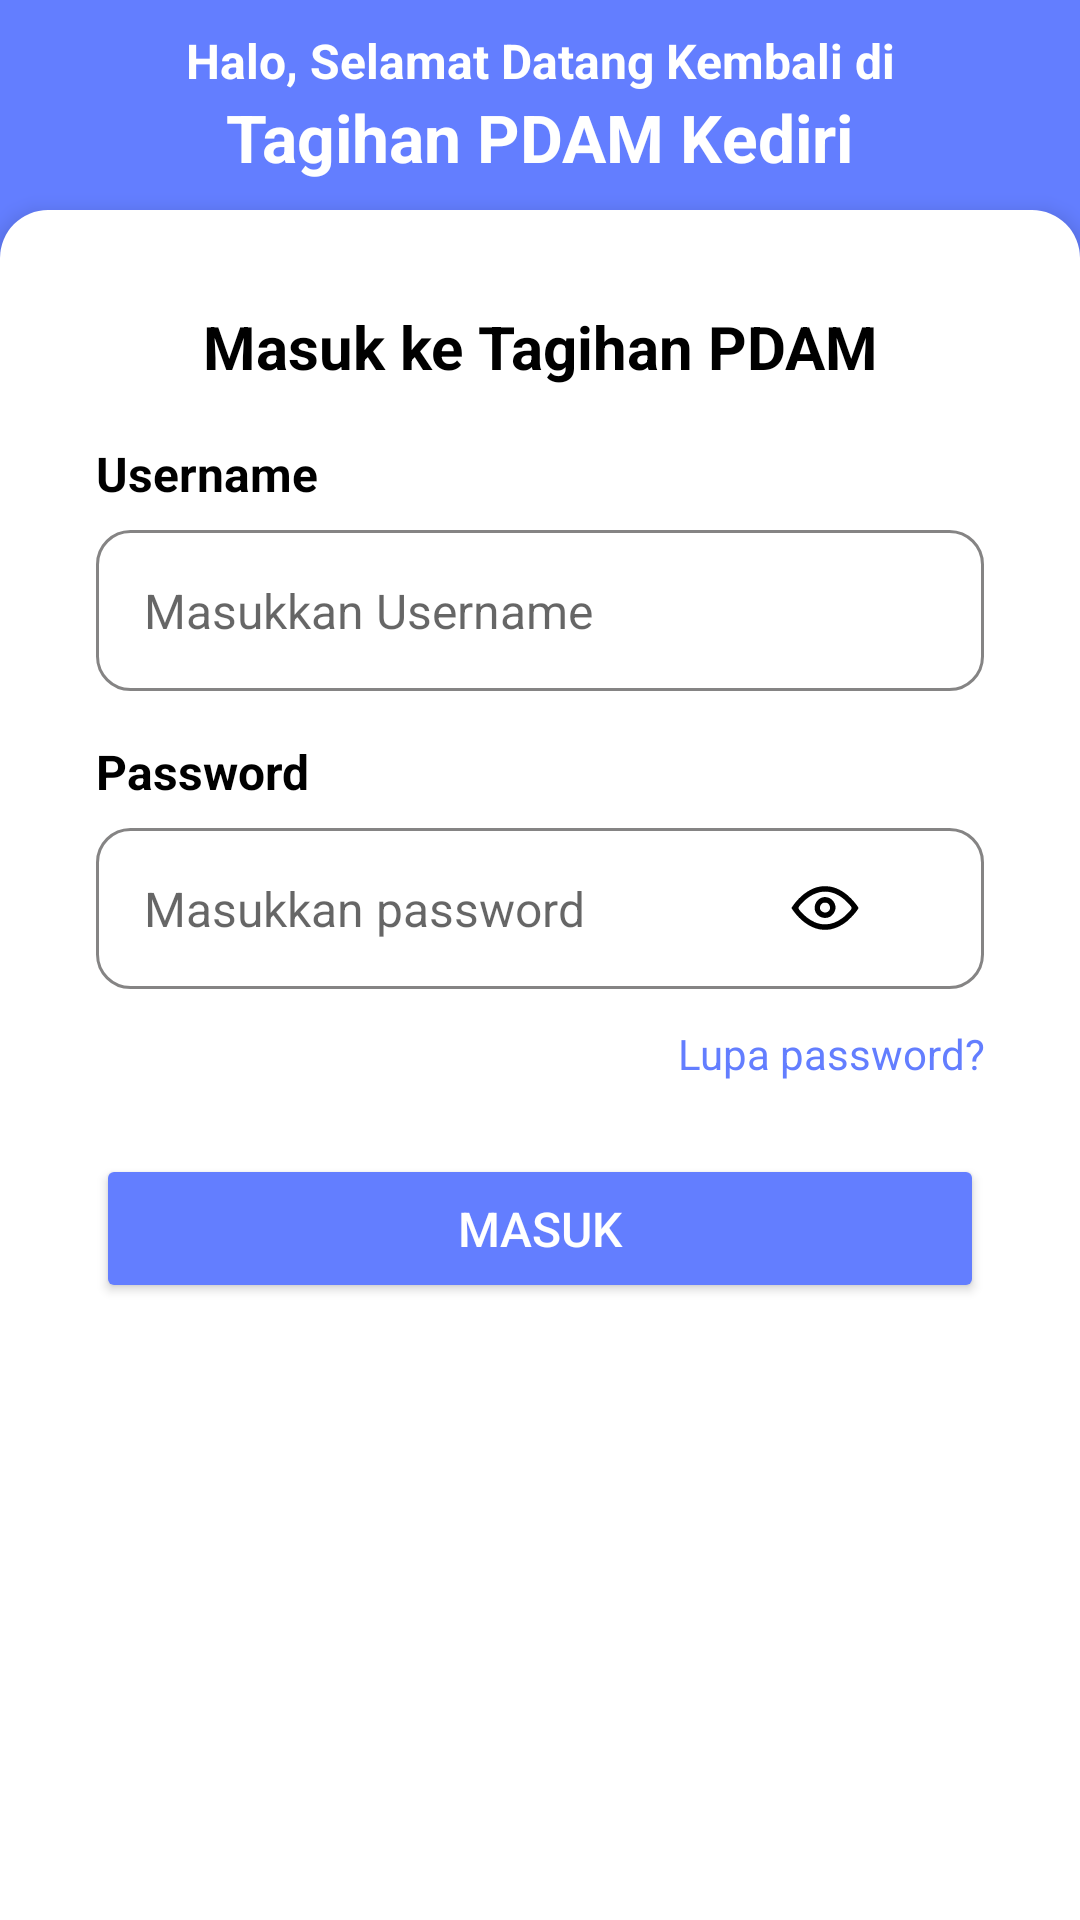

This screen was rendered from an Android layout file. Write that file and the resources it references.
<!-- AndroidManifest.xml: activity theme LoginActivityTheme -->
<!-- res/layout/activity_login.xml -->
<?xml version="1.0" encoding="utf-8"?>

<RelativeLayout xmlns:android="http://schemas.android.com/apk/res/android"
    android:layout_width="match_parent"
    android:layout_height="match_parent"
    android:background="@color/basic"
    >

    
    <LinearLayout
        android:id="@+id/headerLayout"
        android:layout_width="match_parent"
        android:layout_height="70dp"
        android:orientation="vertical"
        android:gravity="center">

        <TextView
            android:layout_width="wrap_content"
            android:layout_height="wrap_content"
            android:text="Halo, Selamat Datang Kembali di"
            android:textColor="@android:color/white"
            android:textSize="16sp"
            android:textStyle="bold"
            android:gravity="center"
             />

        <TextView
            android:layout_width="wrap_content"
            android:layout_height="wrap_content"
            android:text="Tagihan PDAM Kediri"
            android:textColor="@android:color/white"
            android:textSize="22sp"
            android:textStyle="bold"
            android:gravity="center"
            />
    </LinearLayout>

    
    <LinearLayout
        android:id="@+id/formContainer"
        android:layout_width="match_parent"
        android:layout_height="match_parent"
        android:layout_below="@id/headerLayout"

        android:background="@drawable/rounded_white_bg"
        android:elevation="4dp"
        android:orientation="vertical"
        android:padding="32dp">

        <TextView
            android:layout_width="match_parent"
            android:layout_height="wrap_content"
            android:text="Masuk ke Tagihan PDAM"
            android:textSize="20sp"
            android:textStyle="bold"
            android:gravity="center"
            android:paddingBottom="18dp"
            android:textColor="@color/black"
           />

        <TextView
            android:layout_width="match_parent"
            android:layout_height="wrap_content"
            android:text="Username"
            android:textSize="16sp"
            android:textStyle="bold"
            android:textColor="@android:color/black"
            android:paddingBottom="8dp" />

        <EditText
            android:id="@+id/etUsername"
            android:layout_width="match_parent"
            android:layout_height="wrap_content"
            android:hint="Masukkan Username"
            android:inputType="text"
            android:background="@drawable/input_background"
            android:padding="16dp"
            android:textSize="16sp"
            android:importantForAutofill="no"
            />

        <TextView
            android:layout_width="match_parent"
            android:layout_height="wrap_content"
            android:text="Password"
            android:textSize="16sp"
            android:textStyle="bold"
            android:textColor="@android:color/black"
            android:paddingTop="16dp"
            android:paddingBottom="8dp" />

        <RelativeLayout
            android:layout_width="match_parent"
            android:layout_height="wrap_content">

            <EditText
                android:id="@+id/etPassword"
                android:layout_width="match_parent"
                android:layout_height="wrap_content"
                android:hint="Masukkan password"
                android:inputType="textPassword"
                android:background="@drawable/input_background"
                android:padding="16dp"
                android:fontFamily="sans-serif"
                android:textAppearance="@style/TextAppearance.AppCompat.Medium"
                android:textSize="16sp"
                android:importantForAutofill="no"
                android:imeOptions="actionSearch"
                />

            <ImageView
                android:id="@+id/ivTogglePassword"
                android:layout_width="40dp"
                android:layout_height="40dp"
                android:layout_marginEnd="33dp"
                android:layout_alignParentEnd="true"
                android:layout_centerVertical="true"
                android:padding="8dp"
                android:src="@drawable/eye_password_show"
                android:contentDescription="Toggle Password"/>
        </RelativeLayout>

        <TextView
            android:id="@+id/tvForgotPassword"
            android:layout_width="wrap_content"
            android:layout_height="wrap_content"
            android:text="Lupa password?"
            android:textColor="@color/basic"
            android:textSize="14sp"
            android:gravity="end"
            android:paddingTop="12dp"
            android:layout_gravity="end" />

        <Button
            android:id="@+id/btnLogin"
            android:layout_width="match_parent"
            android:layout_height="wrap_content"
            android:text="Masuk"
            android:backgroundTint="@color/basic"
            android:textColor="@android:color/white"
            android:textSize="16sp"
            android:paddingVertical="14dp"
            android:layout_marginTop="24dp" />











    </LinearLayout>

</RelativeLayout>
<!-- resources referenced by this layout -->
<resources>
  <color name="basic">#637EFF</color>
  <color name="black">#FF000000</color>
  <!-- drawable eye_password_show (drawable) -->
  <vector xmlns:android="http://schemas.android.com/apk/res/android"
      android:width="400dp"
      android:height="400dp"
      android:viewportWidth="400"
      android:viewportHeight="400">
    <path
        android:pathData="M174.5,80.5c-48.7,7.9 -96,37.6 -136.1,85.5 -10.5,12.5 -24.4,31.9 -24.4,34 0,1 4,7.2 8.8,13.9 42,57.6 90.3,92.5 144.4,104.3 8.9,1.9 13.3,2.2 32.8,2.2 19.8,0.1 23.8,-0.2 33,-2.2 31.9,-7 61.8,-21.9 89.4,-44.6 13,-10.7 35.8,-34.2 46.2,-47.6 11,-14.2 17.4,-23.7 17.4,-26 0,-4.8 -21.8,-32.8 -40.5,-51.9 -35.2,-36.1 -71.2,-57.3 -112,-66.2 -13.2,-2.8 -45.4,-3.6 -59,-1.4zM220,110.5c36,5.5 67.5,22.5 99.4,53.5 12.4,12.1 24.1,25.2 26.5,29.7 0.6,1.2 1.1,4 1.1,6.3 0,2.3 -0.5,5.1 -1.1,6.3 -4.5,8.5 -33.6,37.9 -48.9,49.3 -50,37.4 -102.1,45.2 -154.5,23 -26.5,-11.2 -54.4,-32.5 -77.7,-59.3 -15.8,-18.2 -15.8,-20.4 0,-38.6 45.9,-52.9 102.2,-78.4 155.2,-70.2z"
        android:fillColor="#000000"
        android:strokeColor="#00000000"/>
    <path
        android:pathData="M191.3,140c-22.4,4 -40.8,21.5 -46.9,44.5 -2.3,8.8 -2,23.4 0.5,31.6 10.3,32.9 51.4,49.1 82.5,32.6 9.5,-5 19.5,-15.5 24.4,-25.7 8.1,-16.6 8.9,-27.3 3.4,-43.5 -8,-23 -27.7,-38.3 -51.4,-39.9 -4,-0.3 -9.6,-0.1 -12.5,0.4zM212.7,172.3c9,4.7 15.4,15.4 15.5,26 0.3,18.4 -19.1,31.4 -37.5,25.1 -5.7,-1.9 -14.1,-9.2 -16.9,-14.8 -6.4,-12.6 2.1,-31.5 16.8,-37.1 5.1,-1.9 17.7,-1.5 22.1,0.8z"
        android:fillColor="#000000"
        android:strokeColor="#00000000"/>
  </vector>
  <!-- drawable input_background (drawable) -->
  <?xml version="1.0" encoding="utf-8"?>
  
  <shape xmlns:android="http://schemas.android.com/apk/res/android"
      android:shape="rectangle">
      <solid android:color="@android:color/white"/>
  
      <stroke android:width="1dp" android:color="@color/gray"/> <corners android:radius="11dp" />
  </shape>
  <!-- drawable rounded_white_bg (drawable) -->
  <?xml version="1.0" encoding="utf-8"?>
  
  <shape xmlns:android="http://schemas.android.com/apk/res/android"
      android:shape="rectangle">
      <corners
          android:topLeftRadius="16dp"
          android:topRightRadius="16dp" />
      <solid android:color="@android:color/white" />
  </shape>
  <style name="LoginActivityTheme" parent="Theme.AppCompat.Light.NoActionBar">
          <item name="android:statusBarColor">@color/basic</item>
          <item name="android:windowLightStatusBar">true</item>
      </style>
  <color name="gray">#858484</color>
</resources>
